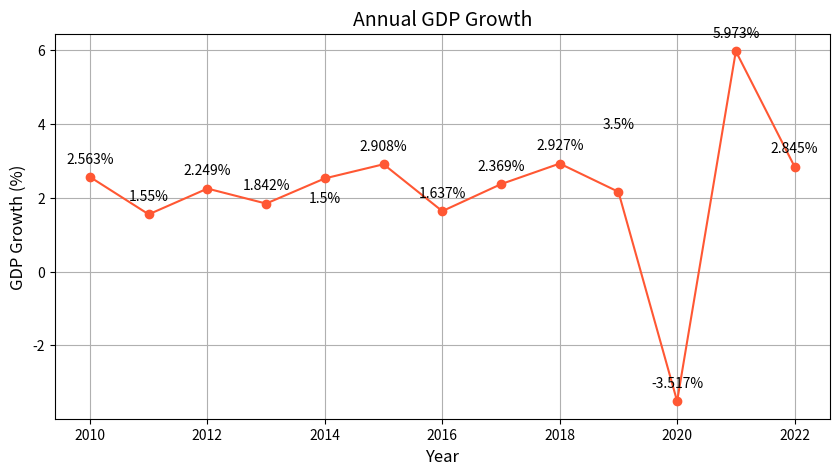

Write the Python code that produced this figure.

import matplotlib.pyplot as plt

# Data points
years = [2010, 2011, 2012, 2013, 2014, 2015, 2016, 2017, 2018, 2019, 2020, 2021, 2022]
gdp_growth = [2.563, 1.550, 2.249, 1.842, 2.525, 2.908, 1.637, 2.369, 2.927, 2.161, -3.517, 5.973, 2.845]

# Create figure and plot
fig, ax = plt.subplots(figsize=(10, 5))  # change width and height of the chart

# Change the color scheme using specific hex codes
ax.plot(years, gdp_growth, color='#FF5733', marker='o')  # Example color code and marker for each point

# Set the title and labels
ax.set_title('Annual GDP Growth', fontsize=14)  # Change the topic and headline of the chart
ax.set_xlabel('Year', fontsize=12)
ax.set_ylabel('GDP Growth (%)', fontsize=12)

# Change the trend of data (down/up/cross)
gdp_growth[4] = 1.5  # Changing value at the year 2014
gdp_growth[9] = 3.5  # Changing value at the year 2019

# Adding annotations/labels
for (year, growth) in zip(years, gdp_growth):
    ax.annotate(f'{growth}%', xy=(year, growth), textcoords="offset points", xytext=(0,10), ha='center')

plt.grid(True)  # Adding grid
plt.show()